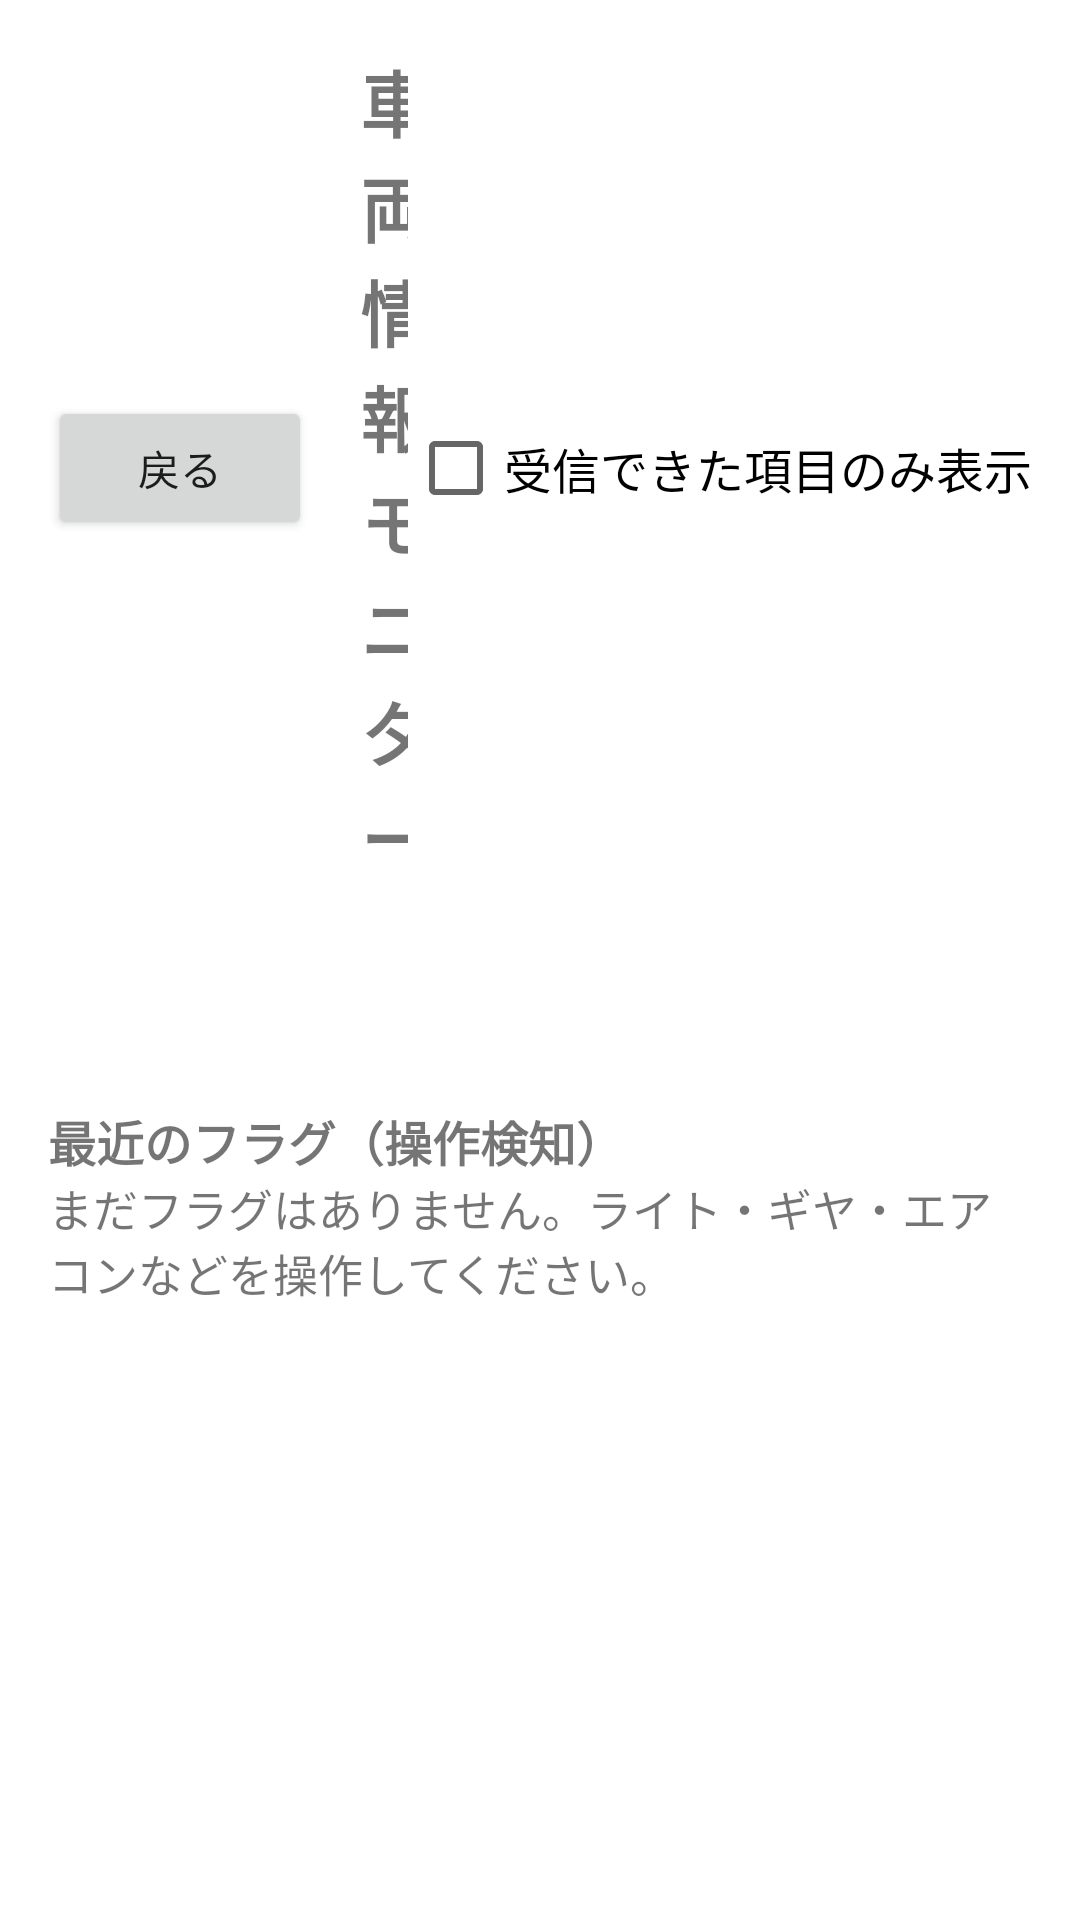

Reconstruct the res/layout file that produces this screen, plus the resources it refers to.
<!-- AndroidManifest.xml: application theme Theme.Tobira -->
<!-- res/layout/activity_vehicle_info.xml -->
<?xml version="1.0" encoding="utf-8"?>
<ScrollView xmlns:android="http://schemas.android.com/apk/res/android"
    android:id="@+id/vehicle_info_scroll"
    android:layout_width="match_parent"
    android:layout_height="match_parent"
    android:fillViewport="true"
    android:fitsSystemWindows="true"
    android:scrollbarFadeDuration="0"
    android:scrollbars="vertical">

    <LinearLayout
        android:layout_width="match_parent"
        android:layout_height="wrap_content"
        android:orientation="vertical"
        android:padding="16dp">

        <LinearLayout
            android:layout_width="match_parent"
            android:layout_height="wrap_content"
            android:gravity="center_vertical"
            android:orientation="horizontal">

            <Button
                android:id="@+id/vehicle_info_back"
                android:layout_width="wrap_content"
                android:layout_height="wrap_content"
                android:minHeight="48dp"
                android:text="@string/back" />

            <TextView
                android:layout_width="0dp"
                android:layout_height="wrap_content"
                android:layout_marginStart="16dp"
                android:layout_weight="1"
                android:text="@string/vehicle_info_title"
                android:textSize="24sp"
                android:textStyle="bold" />

            <CheckBox
                android:id="@+id/vehicle_info_only_received"
                android:layout_width="wrap_content"
                android:layout_height="wrap_content"
                android:minHeight="48dp"
                android:text="@string/vehicle_info_only_received"
                android:textSize="16sp" />
        </LinearLayout>

        <TextView
            android:id="@+id/vehicle_info_summary"
            android:layout_width="match_parent"
            android:layout_height="wrap_content"
            android:layout_marginTop="8dp"
            android:textSize="18sp" />

        <TextView
            android:id="@+id/vehicle_info_live"
            android:layout_width="match_parent"
            android:layout_height="wrap_content"
            android:layout_marginTop="4dp"
            android:textSize="18sp"
            android:textStyle="bold" />

        <TextView
            android:layout_width="match_parent"
            android:layout_height="wrap_content"
            android:layout_marginTop="12dp"
            android:text="@string/vehicle_info_flags"
            android:textSize="16sp"
            android:textStyle="bold" />

        <TextView
            android:id="@+id/vehicle_info_flags"
            android:layout_width="match_parent"
            android:layout_height="wrap_content"
            android:fontFamily="monospace"
            android:maxLines="6"
            android:minLines="3"
            android:text="@string/vehicle_info_no_flags"
            android:textSize="15sp" />

        <LinearLayout
            android:id="@+id/vehicle_info_header"
            android:layout_width="match_parent"
            android:layout_height="wrap_content"
            android:layout_marginTop="12dp"
            android:orientation="horizontal" />

        <LinearLayout
            android:id="@+id/vehicle_info_rows"
            android:layout_width="match_parent"
            android:layout_height="wrap_content"
            android:orientation="vertical" />
    </LinearLayout>
</ScrollView>
<!-- resources referenced by this layout -->
<resources>
  <string name="back">戻る</string>
  <string name="vehicle_info_flags">最近のフラグ（操作検知）</string>
  <string name="vehicle_info_no_flags">まだフラグはありません。ライト・ギヤ・エアコンなどを操作してください。</string>
  <string name="vehicle_info_only_received">受信できた項目のみ表示</string>
  <string name="vehicle_info_title">車両情報モニター</string>
  <style name="Theme.Tobira" parent="Theme.MaterialComponents.DayNight.NoActionBar">
          <item name="colorPrimary">@color/purple_500</item>
          <item name="colorPrimaryVariant">@color/purple_700</item>
          <item name="colorOnPrimary">@color/white</item>
          <item name="colorSecondary">@color/teal_200</item>
          <item name="colorSecondaryVariant">@color/teal_700</item>
          <item name="colorOnSecondary">@color/black</item>
          <item name="android:statusBarColor">?attr/colorPrimaryVariant</item>
      </style>
  <color name="purple_500">#FF6200EE</color>
  <color name="purple_700">#FF3700B3</color>
  <color name="white">#FFFFFFFF</color>
  <color name="teal_200">#FF03DAC5</color>
  <color name="teal_700">#FF018786</color>
  <color name="black">#FF000000</color>
</resources>
